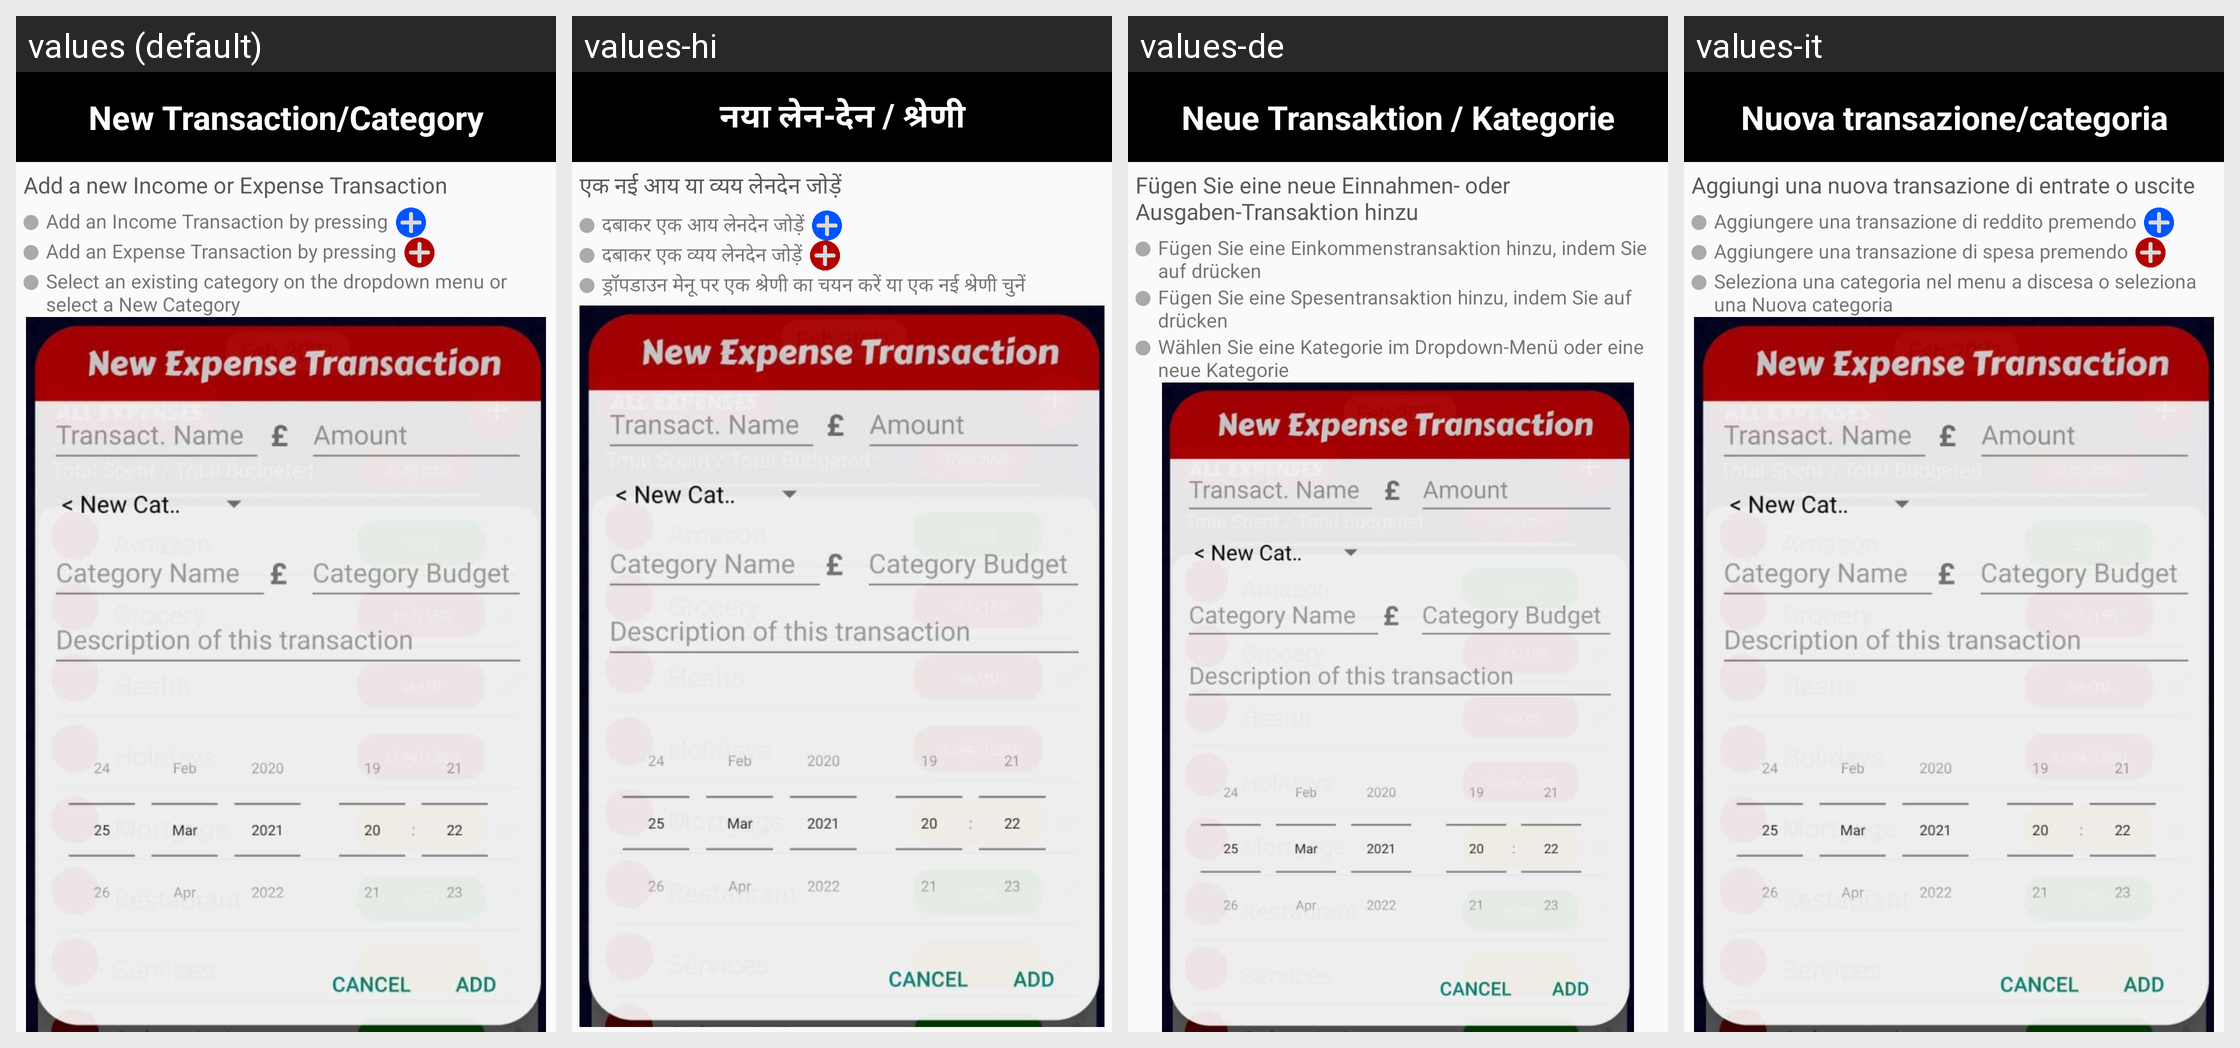

This grid shows one Android layout under several languages. Give, for every string resource on the screen, its name, the default text and each shown locale's text.
Android screen res/layout/fragment_step_eight.xml rendered under 4 locales, left to right: values (default), values-hi, values-de, values-it. Device: Nexus 5 (rendered at 1080×1920; each locale shown at half size, 540×960, under a caption strip naming it); theme AppTheme.
Other locales in the repository, not shown: values-ar, values-es, values-fr, values-gl, values-pt, values-ro, values-ru, values-zh.
Strings drawn on this screen, with the default value and each locale's value (text and hints the layout hard-codes, and strings that could not be matched under every locale, appear in the picture but are not listed):

fragment_step_eight_newTransCat
  values: New Transaction/Category
  values-hi: नया लेन-देन / श्रेणी
  values-de: Neue Transaktion / Kategorie
  values-it: Nuova transazione/categoria

fragment_step_eight_newIncomeExpense
  values: Add a new Income or Expense Transaction
  values-hi: एक नई आय या व्यय लेनदेन जोड़ें
  values-de: Fügen Sie eine neue Einnahmen- oder Ausgaben-Transaktion hinzu
  values-it: Aggiungi una nuova transazione di entrate o uscite

fragment_step_eight_pointOne
  values: Add an Income Transaction by pressing
  values-hi: दबाकर एक आय लेनदेन जोड़ें
  values-de: Fügen Sie eine Einkommenstransaktion hinzu, indem Sie auf drücken
  values-it: Aggiungere una transazione di reddito premendo

fragment_step_eight_pointTwo
  values: Add an Expense Transaction by pressing
  values-hi: दबाकर एक व्यय लेनदेन जोड़ें
  values-de: Fügen Sie eine Spesentransaktion hinzu, indem Sie auf drücken
  values-it: Aggiungere una transazione di spesa premendo

fragment_step_eight_pointThree
  values: Select an existing category on the dropdown menu or select a New Category
  values-hi: ड्रॉपडाउन मेनू पर एक श्रेणी का चयन करें या एक नई श्रेणी चुनें
  values-de: Wählen Sie eine Kategorie im Dropdown-Menü oder eine neue Kategorie
  values-it: Seleziona una categoria nel menu a discesa o seleziona una Nuova categoria
